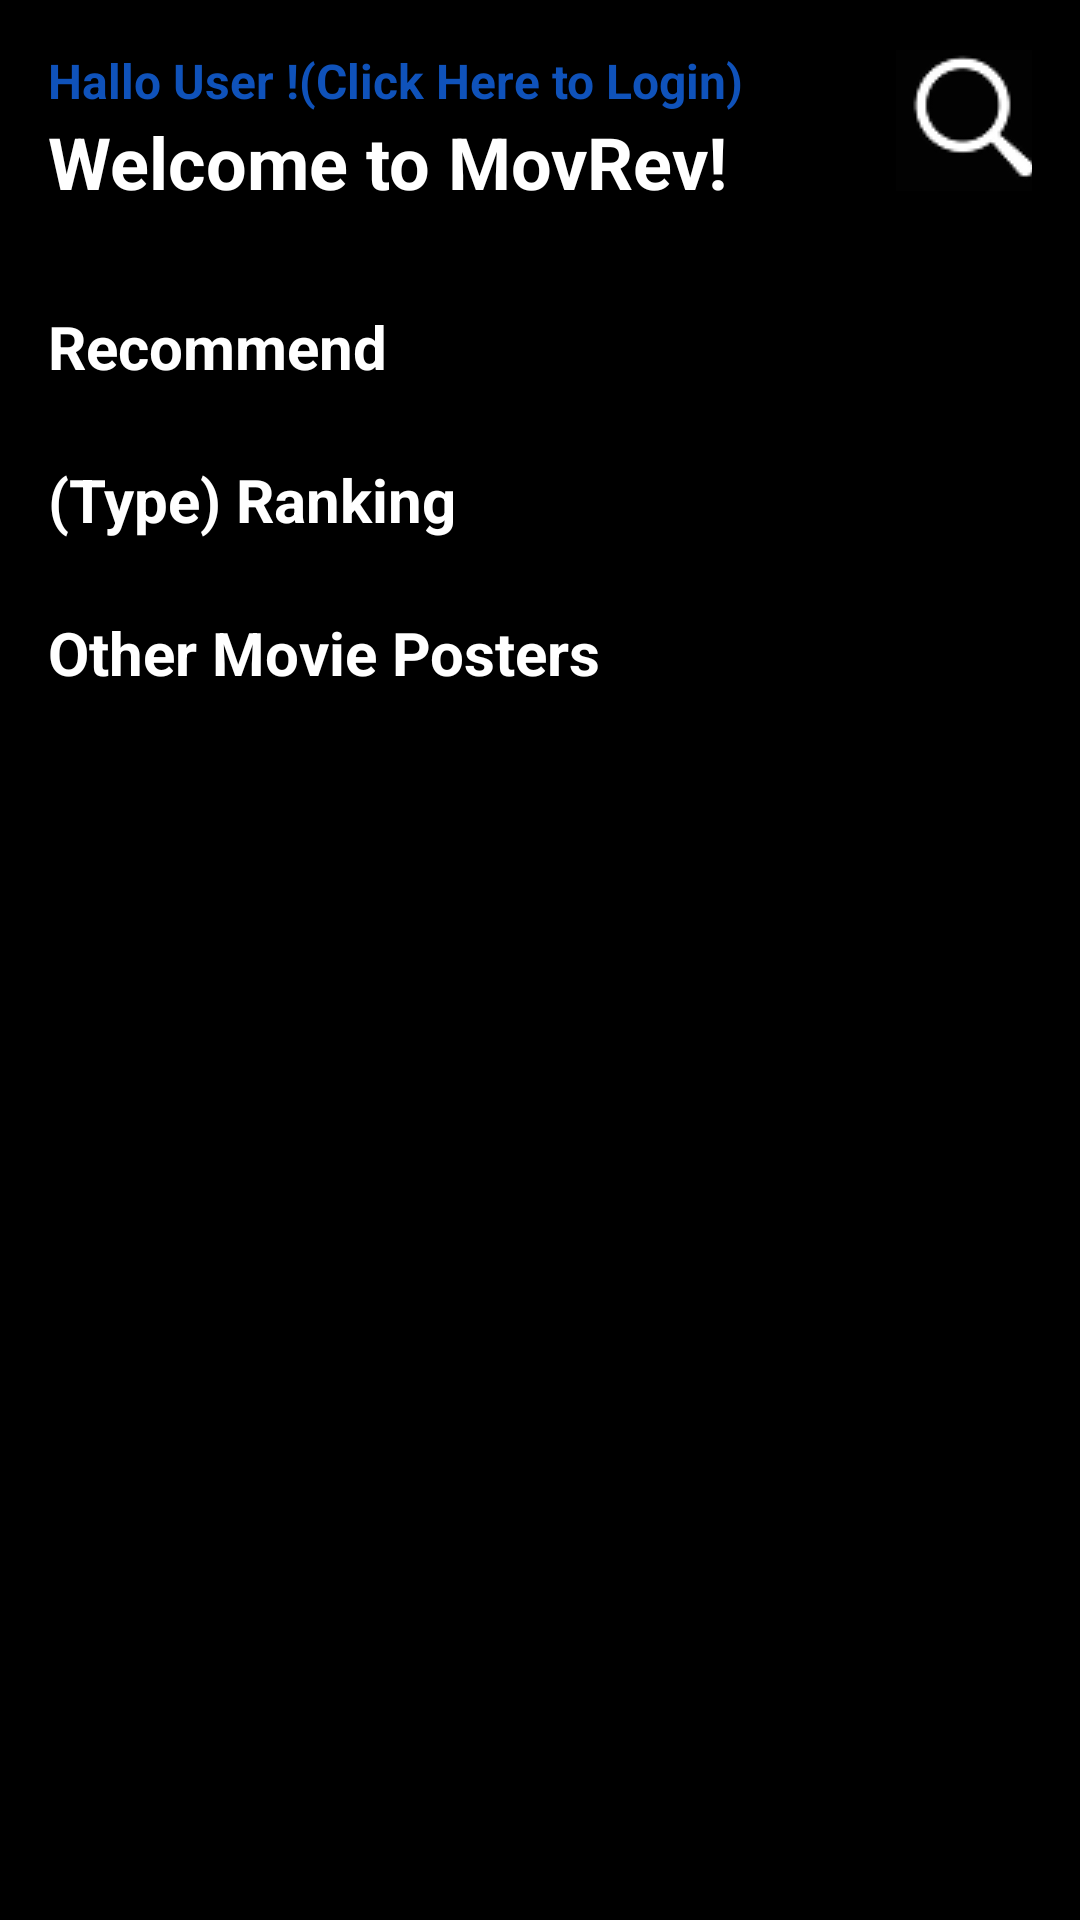

Layout XML and referenced resources for this Android screen:
<!-- AndroidManifest.xml: application theme Theme.MovRev -->
<!-- res/layout/activity_main.xml -->
<?xml version="1.0" encoding="utf-8"?>
<ScrollView xmlns:android="http://schemas.android.com/apk/res/android"
    android:layout_width="match_parent"
    android:layout_height="match_parent"
    android:background="#000000"
    android:fillViewport="true">

    <LinearLayout
        android:layout_width="match_parent"
        android:layout_height="wrap_content"
        android:orientation="vertical"
        android:padding="16dp">


        <LinearLayout
            android:layout_width="match_parent"
            android:layout_height="wrap_content"
            android:orientation="horizontal">

            <LinearLayout
                android:layout_width="282dp"
                android:layout_height="wrap_content"
                android:layout_marginBottom="16dp"
                android:orientation="vertical">

                <TextView
                    android:id="@+id/loginButton"
                    android:layout_width="wrap_content"
                    android:layout_height="wrap_content"
                    android:text="Hallo User !(Click Here to Login)"
                    android:textColor="#0F52BA"
                    android:textSize="16sp"
                    android:textStyle="bold"
                    android:clickable="true"
                    android:focusable="true" />

                <TextView
                    android:id="@+id/appTitle"
                    android:layout_width="wrap_content"
                    android:layout_height="wrap_content"
                    android:text="Welcome to MovRev!"
                    android:textColor="#FFFFFF"
                    android:textSize="24sp"
                    android:textStyle="bold" />
            </LinearLayout>

            <LinearLayout
                android:layout_width="match_parent"
                android:layout_height="wrap_content"
                android:layout_marginBottom="16dp"
                android:orientation="horizontal">

                <ImageButton
                    android:id="@+id/searchButton"
                    android:layout_width="48dp"
                    android:layout_height="48dp"
                    android:src="@drawable/searchbutton"
                    android:background="?attr/selectableItemBackgroundBorderless"
                    android:contentDescription="Search"
                    android:layout_marginEnd="8dp" />


                <ImageButton
                    android:id="@+id/addButton"
                    android:layout_width="48dp"
                    android:layout_height="48dp"
                    android:src="@drawable/addbutton"
                    android:background="?attr/selectableItemBackgroundBorderless"
                    android:contentDescription="Add" />
            </LinearLayout>
        </LinearLayout>

        <TextView
            android:id="@+id/recommendLabel"
            android:layout_width="wrap_content"
            android:layout_height="wrap_content"
            android:text="Recommend"
            android:textSize="20sp"
            android:textStyle="bold"
            android:layout_marginTop="16dp"
            android:textColor="#FFFFFF" />


        <androidx.recyclerview.widget.RecyclerView
            android:id="@+id/recommendRecyclerView"
            android:layout_width="match_parent"
            android:layout_height="wrap_content"
            android:layout_marginTop="8dp"
            android:orientation="horizontal"
            android:scrollbars="horizontal" />


        <TextView
            android:id="@+id/rankingLabel"
            android:layout_width="wrap_content"
            android:layout_height="wrap_content"
            android:text="(Type) Ranking"
            android:textSize="20sp"
            android:textStyle="bold"
            android:layout_marginTop="16dp"
            android:textColor="#FFFFFF" />

        <androidx.recyclerview.widget.RecyclerView
            android:id="@+id/rankingRecyclerView"
            android:layout_width="match_parent"
            android:layout_height="wrap_content"
            android:layout_marginTop="8dp"
            android:orientation="horizontal"
            android:scrollbars="horizontal" />


        <TextView
            android:id="@+id/postersLabel"
            android:layout_width="wrap_content"
            android:layout_height="wrap_content"
            android:text="Other Movie Posters"
            android:textSize="20sp"
            android:textStyle="bold"
            android:layout_marginTop="16dp"
            android:textColor="#FFFFFF" />


        <androidx.recyclerview.widget.RecyclerView
            android:id="@+id/likedTypeRecyclerView"
            android:layout_width="match_parent"
            android:layout_height="wrap_content"
            android:layout_marginTop="8dp"
            android:orientation="horizontal"
            android:scrollbars="horizontal" />

    </LinearLayout>
</ScrollView>
<!-- resources referenced by this layout -->
<resources>
  <!-- drawable addbutton: png bitmap (drawable, 198 bytes) -->
  <!-- drawable searchbutton: png bitmap (drawable, 1502 bytes) -->
  <style name="Theme.MovRev" parent="Base.Theme.MovRev" />
  <style name="Base.Theme.MovRev" parent="Theme.Material3.DayNight.NoActionBar">
          
          
      </style>
</resources>
